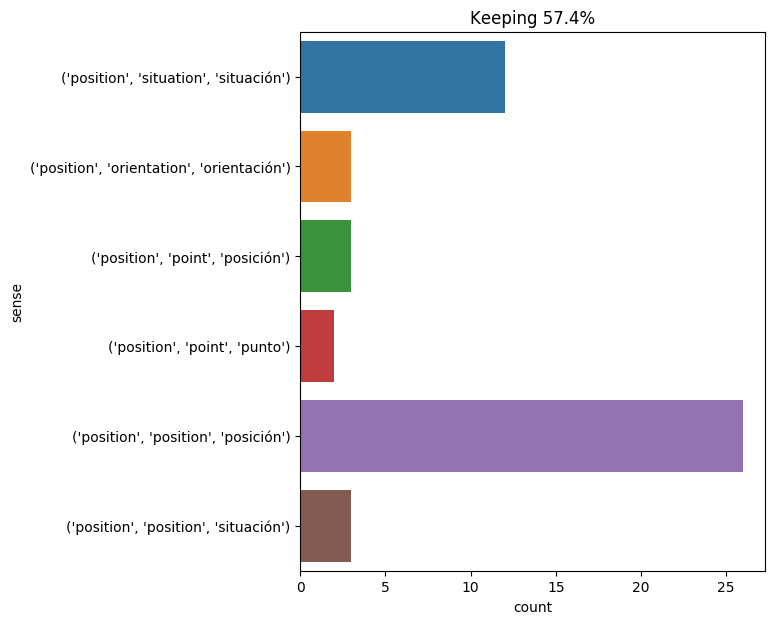

The file beside this chart, header and first rows:
text, ind, sense, label
i withdrew . from that day forward our p…, 8, ('position', 'situation', 'situación'), 0
the more she has forgotten the high posi…, 7, ('position', 'position', 'posición'), 1
" my dear cyrus , have you ever , since …, 22, ('position', 'position', 'posición'), 1
" now , " said gideon spilett , " since …, 30, ('position', 'position', 'posición'), 1
" if you do n't mind , professor , " cap…, 21, ('position', 'position', 'posición'), 1
there was in all this , as may have been…, 22, ('position', 'position', 'posición'), 1
all their science and intelligence could…, 12, ('position', 'situation', 'situación'), 0
the position in which he had left him wa…, 1, ('position', 'position', 'posición'), 1
" i 've no idea , " he answered me . " a…, 18, ('position', 'point', 'posición'), 2
at this moment the southern cross presen…, 14, ('position', 'position', 'posición'), 1
there , on the bank , in the position in…, 8, ('position', 'position', 'posición'), 1
but the nautilus wanted nothing to do wi…, 28, ('position', 'position', 'posición'), 1
cyrus harding 's first care was to find …, 10, ('position', 'point', 'punto'), 3
d’artagnan was not so dull as not to per…, 39, ('position', 'situation', 'situación'), 0
" it is necessary to carry a notice ther…, 13, ('position', 'situation', 'situación'), 0
the settlers , uniting their efforts , m…, 29, ('position', 'orientation', 'orientación…, 4
" yes , the document which we found encl…, 17, ('position', 'situation', 'situación'), 0
calm of eye , cool of feature , an old g…, 29, ('position', 'position', 'posición'), 1
and she assumed , upon sitting up in the…, 17, ('position', 'position', 'posición'), 1
" however , " observed cyrus harding , "…, 15, ('position', 'situation', 'situación'), 0
" that , sir , is being done right now .…, 55, ('position', 'position', 'posición'), 1
the settlers asked if granite house was …, 14, ('position', 'position', 'posición'), 1
in fact , her position was terrible ., 4, ('position', 'position', 'posición'), 1
" oh , fear nothing , madame ! " said th…, 51, ('position', 'position', 'posición'), 1
so you see , being in constant fear of b…, 13, ('position', 'position', 'posición'), 1
" a most singular position at your age !…, 4, ('position', 'position', 'situación'), 5
on january 28 , in latitude 9 degrees 4 …, 61, ('position', 'point', 'posición'), 2
if the lava , in consequence of the posi…, 8, ('position', 'orientation', 'orientación…, 4
i could hardly wait until our position w…, 6, ('position', 'point', 'posición'), 2
on her side mme . bonacieux had also ref…, 83, ('position', 'position', 'posición'), 1
" certainly , " answered the reporter , …, 45, ('position', 'situation', 'situación'), 0
everything depended on the position of t…, 4, ('position', 'situation', 'situación'), 0
i wish to hide nothing of our position f…, 7, ('position', 'situation', 'situación'), 0
i had n't seen captain nemo for over a w…, 62, ('position', 'point', 'punto'), 3
as to the points of the compass , the en…, 18, ('position', 'position', 'posición'), 1
their evident intention was to penetrate…, 55, ('position', 'position', 'situación'), 5
" the fact is , one can not remain thus …, 31, ('position', 'situation', 'situación'), 0
herbert was placed on his left side , an…, 13, ('position', 'position', 'posición'), 1
" he is in the most favorable position f…, 7, ('position', 'position', 'posición'), 1
the exact position of the encampment cou…, 2, ('position', 'position', 'posición'), 1
by adding all that he heard from the mou…, 29, ('position', 'position', 'situación'), 5
in essence , on july 20 , 1866 , the ste…, 59, ('position', 'situation', 'situación'), 0
however , the storm , coming from the no…, 17, ('position', 'orientation', 'orientación…, 4
brave , rash , and enterprising , this w…, 60, ('position', 'position', 'posición'), 1
towards seven in the morning the positio…, 6, ('position', 'position', 'posición'), 1
" sir , " captain nemo said , showing me…, 50, ('position', 'situation', 'situación'), 0
" quite right , sir . i may then depend …, 29, ('position', 'position', 'posición'), 1
after having been raised by the water - …, 22, ('position', 'position', 'posición'), 1
besides he improved himself during the l…, 38, ('position', 'position', 'posición'), 1
